Labelled photos from "dataset_groupe_8", an image-classification folder in Blue8340/Projet-IA-Java-THS. The possible labels are: cat, dog, wild animal.

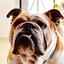
Label: dog

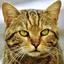
Label: cat

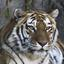
Label: wild animal

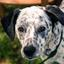
Label: dog

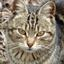
Label: cat

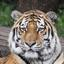
Label: wild animal
